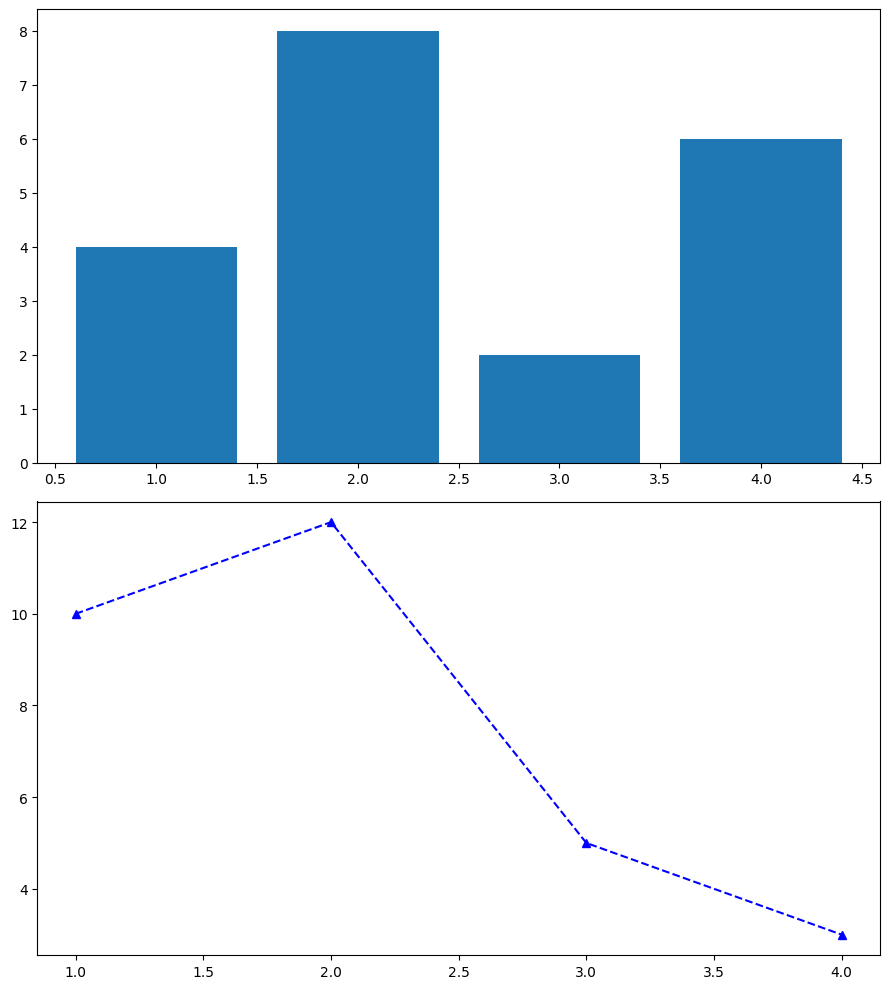

Recreate this plot in Python.
import matplotlib.pyplot as plt
import numpy as np

plt.rcParams['font.sans-serif'] = ['Arial Unicode Ms']
plt.rcParams['axes.unicode_minus'] = False  # 解决负号显示问题

data_lst = [1, 2, 3, 4]
stock1 = [4, 8, 2, 6]
stock2 = [10, 12, 5, 3]

# matlab
'''
plt.figure(figsize=(9, 10))
plt.subplot(211)  # 2 row 1 column no.1 graph
plt.bar(data_lst, stock1)
plt.subplot(212)
plt.plot(data_lst, stock2, "b^--")
plt.show()
'''

fig, axes = plt.subplots(2, 1, figsize=(9, 10))
axes[0].bar(data_lst, stock1)
axes[1].plot(data_lst, stock2, "b^--")
plt.tight_layout()
plt.show()
